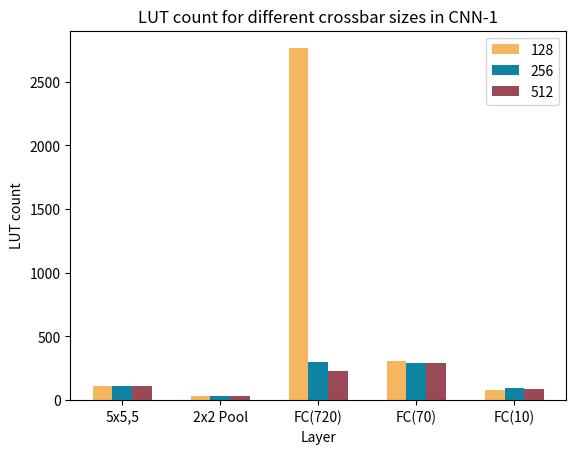

Source code (Python): (Note: this script raises an exception after producing the figure.)
"""
Script for generating graphs
of the CNN HDL synthesis results for CNN-1 and CNN-2
for each crossbar size and layer
"""

import numpy as np
import matplotlib.pyplot as plt
import pandas as pd

# Sample data CNN-1
variables = ["128", "256", "512"]
categories = ["5x5,5", "2x2 Pool", "FC(720)", "FC(70)", "FC(10)"]

# luts = [[110, 111, 114], [33, 34, 33], [2762, 299, 225], [306, 294, 289], [79, 92, 85]]
# regs = [[818, 980, 265], [33, 33, 244], [150, 116, 112], [778, 777, 777], [114, 116, 118]]

luts = [[110, 33, 2762, 306, 79], [111, 34, 299, 294, 92], [114, 33, 225, 289, 85]]
regs = [[818, 33, 150, 778, 114], [980, 33, 116, 777, 116], [982, 33, 112, 777, 118]]

### LUT COUNT
fig, ax = plt.subplots()
ax.set_xlabel("Layer")
ax.set_ylabel("LUT count")
ax.set_title("LUT count for different crossbar sizes in CNN-1")

bar_width = 0.2
x = np.arange(len(categories))

colors = ["#f6b65f", "#0f83a2", "#9a4a54", "#9dd466"]
for i, var in enumerate(variables):
    ax.bar(x + (i * bar_width), luts[i], width=bar_width, label=var, color=colors[i])
ax.set_xticks(x + (bar_width * (len(variables) - 1) / 2))
ax.set_xticklabels(categories)
ax.legend()
plt.savefig("plots/cnn_1_crossbar_luts.svg", format="svg")
plt.show()

### REGISTER COUNT
fig, ax = plt.subplots()
ax.set_xlabel("Layer")
ax.set_ylabel("Register count")
ax.set_title("Register count for different crossbar sizes in CNN-1")

bar_width = 0.2
x = np.arange(len(categories))

colors = ["#f6b65f", "#0f83a2", "#9a4a54", "#9dd466"]
for i, var in enumerate(variables):
    ax.bar(x + (i * bar_width), regs[i], width=bar_width, label=var, color=colors[i])
ax.set_xticks(x + (bar_width * (len(variables) - 1) / 2))
ax.set_xticklabels(categories)
ax.legend()
plt.savefig("plots/cnn_1_crossbar_regs.svg", format="svg")
plt.show()

# Sample data CNN-2
variables = ["128", "256", "512"]
categories = ["7x7,10", "2x2 Pool", "FC(1210)", "FC(1210)", "FC(10)"]

# luts = [[110, 111, 114], [33, 34, 33], [2762, 299, 225], [306, 294, 289], [79, 92, 85]]
# regs = [[818, 980, 265], [33, 33, 244], [150, 116, 112], [778, 777, 777], [114, 116, 118]]

luts = [[175, 65, 63764, 3982, 511], [111, 34, 299, 294, 92], [114, 33, 225, 289, 85]]
regs = [
    [1430, 63, 198, 1288, 1276],
    [1452, 63, 187, 1289, 1273],
    [1454, 63, 163, 1282, 1273],
]

### LUT COUNT
fig, ax = plt.subplots()
ax.set_xlabel("Layer")
ax.set_ylabel("LUT count")
ax.set_title("LUT count for different crossbar sizes in CNN-2")

bar_width = 0.2
x = np.arange(len(categories))

colors = ["#f6b65f", "#0f83a2", "#9a4a54", "#9dd466"]
for i, var in enumerate(variables):
    ax.bar(x + (i * bar_width), luts[i], width=bar_width, label=var, color=colors[i])
ax.set_xticks(x + (bar_width * (len(variables) - 1) / 2))
ax.set_xticklabels(categories)
ax.legend()
plt.savefig("plots/cnn_2_crossbar_luts.svg", format="svg")
plt.show()

### REGISTER COUNT
fig, ax = plt.subplots()
ax.set_xlabel("Layer")
ax.set_ylabel("Register count")
ax.set_title("Register count for different crossbar sizes in CNN-2")

bar_width = 0.2
x = np.arange(len(categories))

colors = ["#f6b65f", "#0f83a2", "#9a4a54", "#9dd466"]
for i, var in enumerate(variables):
    ax.bar(x + (i * bar_width), regs[i], width=bar_width, label=var, color=colors[i])
ax.set_xticks(x + (bar_width * (len(variables) - 1) / 2))
ax.set_xticklabels(categories)
ax.legend()
plt.savefig("plots/cnn_2_crossbar_regs.svg", format="svg")
plt.show()
